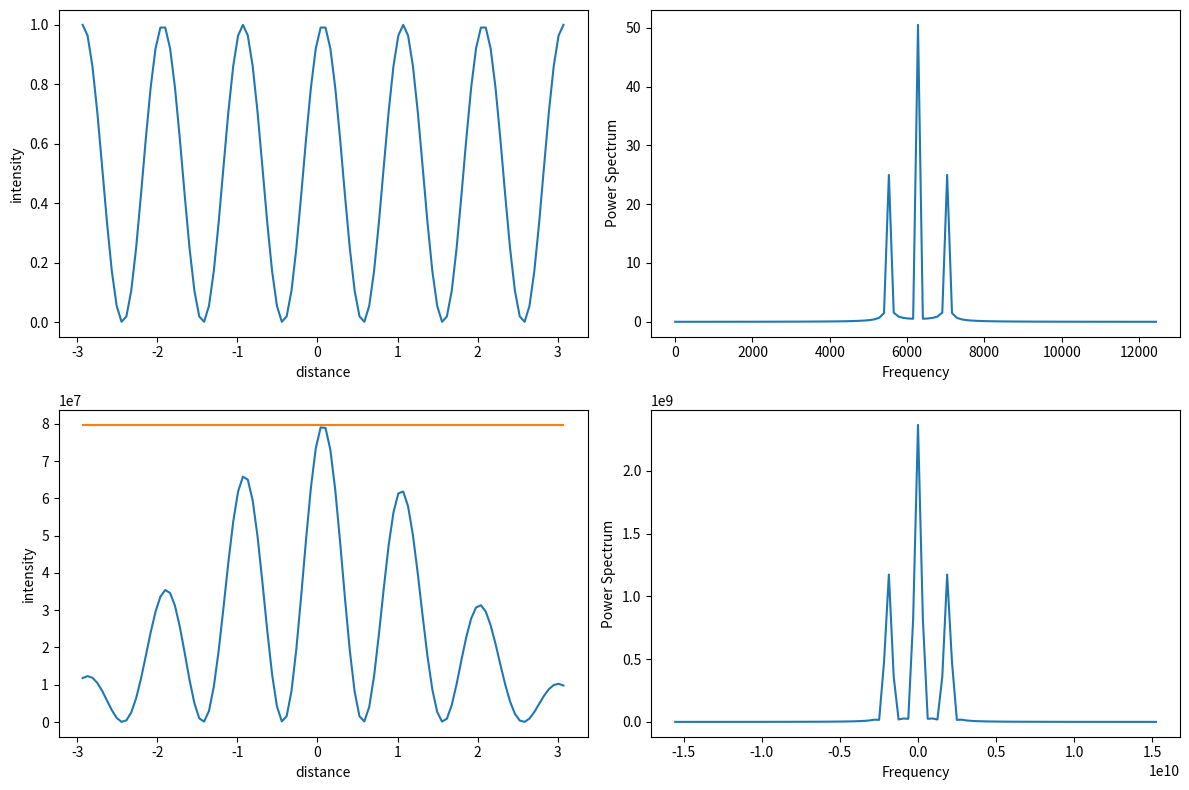
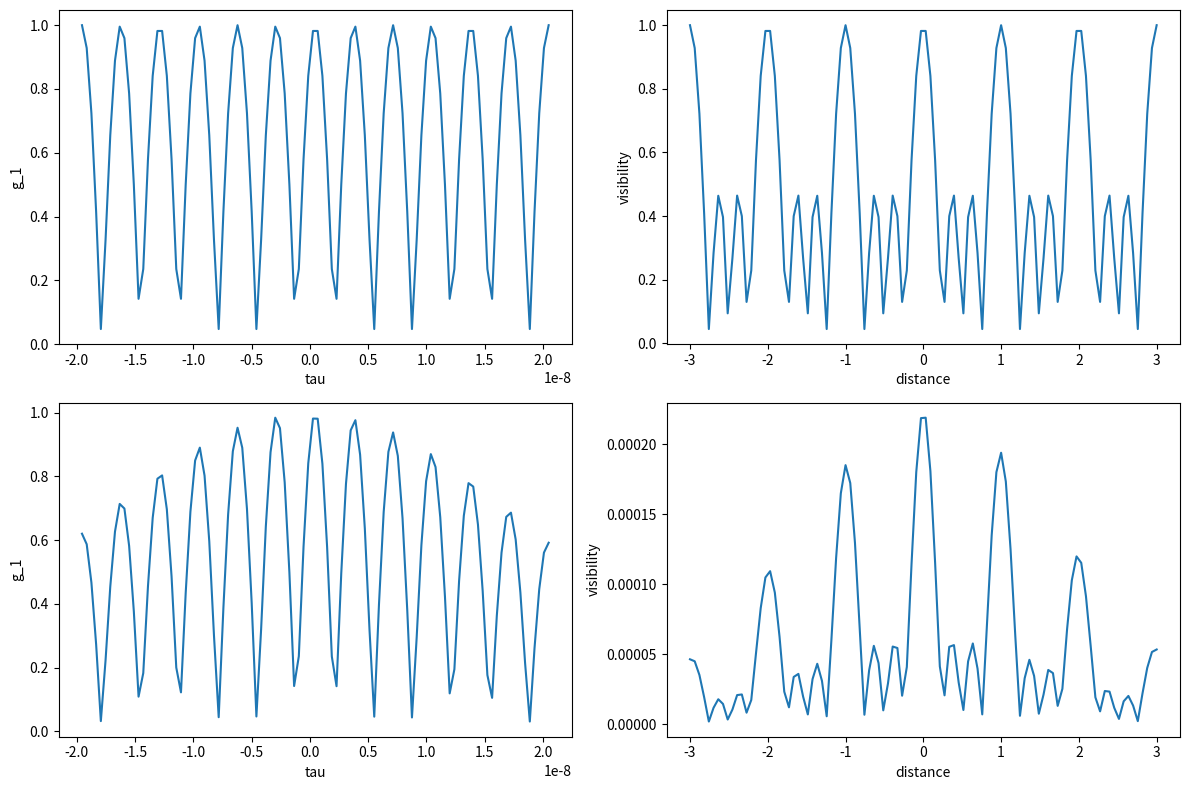

Generate these figures, in order, with matplotlib:
import numpy as np
from scipy.constants import c
from scipy.fft import fft, fftfreq
import matplotlib.pyplot as plt
import seaborn as sb

def electric_field_monochromatic(E_0, k, z, t, position_delay):
    l1 = 0.07
    tau = 2*(l1-position_delay)/c
    w_0 = k*c
    return (E_0/np.sqrt(2))*(np.exp(1j*(k*z -w_0*t)) + np.exp(1j*(k*(z) - w_0*(t+tau))))

def intensity_mono(E_0, k, position_delay):
    return ((E_0**2)*(np.cos(position_delay*k) + 1))/2


def int_pulse_1D(largeur, t, z, k, position_delay):
    w_0 = k*c
    tau = np.empty(len(position_delay))
    l1 = 0.07
    #E_t = np.array((len(t), len(position_delay)))
    I = np.empty(len(position_delay))
    for j in range(len(position_delay)):
        tau[j] = 2*(l1 - position_delay[j])/c
        E_0 = np.sqrt(1/(np.sqrt(2*np.pi)*largeur))*np.exp(-np.square(((t+tau[j])-(z)/c)/(2*largeur)))
        E_t = (E_0/np.sqrt(2))*(np.exp(1j*(k*(z) -w_0*t)) + np.exp(1j*(k*z - w_0*(t+tau[j]))))
        I[j] = np.conjugate(E_t)*E_t
    return I

def g_1_mono(w_0, tau):
    return np.cos(w_0*tau)

def g_1_pulse(w_0, tau, largeur):
    return np.exp(-np.square(tau/(np.sqrt(8)*largeur)))*g_1_mono(w_0, tau)

preselected_angle = np.pi/3
phi_x = 0
phi_y = 0
postselected_angle = np.pi/4

N = 100
largeur = 10e-9 #ns
v = 0.6*0.01 #m/s

wavelength_0 = 640e-9
w_0 = 2*np.pi*c/wavelength_0

d_min = -3
d_max = 3
distances = np.linspace(d_min, d_max, N)
time = np.linspace(d_max/c + d_min/c, d_max/c+d_max/c, N)

#-------------------------------------------MONOCHROMATIQUE 1 SEULE FREQUENCE----------------------------------------------------------------------

HeNe_laser = electric_field_monochromatic(E_0=1, k=2*np.pi/wavelength_0, z=0, t=time, position_delay=(distances))
HeNe_intensity = (np.conjugate(HeNe_laser)*HeNe_laser)/2

HeNe_intensity_max = np.max(HeNe_intensity)

# Perform FFT to find the spectrum
HeNe_spectrum = np.fft.fftshift(np.fft.fft(HeNe_intensity))

#------------------------------------------DIODE 1 SEULE FREQUENCE-----------------------------------------------------------

l1 = 0.07
tau_0 = np.linspace(0, 0, N)
diode_intensity = int_pulse_1D(largeur=largeur, t=0, z=0, k=2*np.pi/wavelength_0, position_delay=(distances))
diode_intensity_0 = int_pulse_1D(largeur=largeur, t=0, z=0, k=2*np.pi/wavelength_0, position_delay=tau_0)

Z = diode_intensity
# Calculate the time step from the time array
dt = time[1] - time[0]

# Perform FFT to find the spectrum
diode_spectrum = np.fft.fftshift(np.fft.fft(Z))

# Frequency axis in radians per second
omega = 2 * np.pi * np.fft.fftshift(np.fft.fftfreq(len(time), dt))

n = np.arange(N)
sr=2000
T = N/sr
freq_axis = 2*np.pi*n/T 


fig, axs = plt.subplots(2, 2, figsize=(12, 8))

axs[0,0].plot(l1-distances, HeNe_intensity)
axs[0,0].set_xlabel('distance')
axs[0,0].set_ylabel('intensity')

axs[0,1].plot(freq_axis, np.abs(HeNe_spectrum))
axs[0,1].set_xlabel('Frequency')
axs[0,1].set_ylabel('Power Spectrum')

axs[1,0].plot(l1-distances, Z)
axs[1,0].plot(l1-distances, diode_intensity_0)
axs[1,0].set_xlabel('distance')
axs[1,0].set_ylabel('intensity')

axs[1,1].plot(omega, np.abs(diode_spectrum))
axs[1,1].set_xlabel('Frequency')
axs[1,1].set_ylabel('Power Spectrum')

plt.savefig('intensity_et_spectrum.png')
plt.tight_layout()
plt.show()

#-------------------------------------------VISIBILITY MONOCHROMATIQUE 1 SEULE FREQUENCE----------------------------------------------------------------------
l1 = 0.07
#distances = np.linspace(0, 0.14, N)
tau = 2*(l1-distances)/c
w_0 = 2*np.pi*c/wavelength_0

HeNe_laser_0 = electric_field_monochromatic(E_0=1, k=2*np.pi/wavelength_0, z=0, t=0, position_delay=0)
HeNe_I1 = np.conjugate(HeNe_laser_0)*HeNe_laser_0
HeNe_I2 = (np.conjugate(HeNe_laser)*HeNe_laser)


HeNe_g_1 = g_1_mono(w_0, tau)
HeNe_g_1 = np.sqrt(np.conjugate(HeNe_g_1)*HeNe_g_1)

HeNe_vis = ((2*np.sqrt(HeNe_I1)*np.sqrt(HeNe_I2))/(HeNe_I1+HeNe_I2))*(HeNe_g_1)


#------------------------------------------VISIBILITY DIODE 1 SEULE FREQUENCE-----------------------------------------------------------
tau_0 = np.linspace(0, 0, N)
diode_laser_0 = int_pulse_1D(largeur, 0, 0, 2*np.pi/wavelength_0, tau_0)
diode_I1 = np.conjugate(diode_laser_0)*diode_laser_0
diode_I2 = diode_intensity

diode_g_1 = g_1_pulse(w_0, tau, largeur)
diode_g_1 = np.sqrt(np.conjugate(diode_g_1)*diode_g_1)
diode_vis = ((2*np.sqrt(diode_I1)*np.sqrt(diode_I2))/(diode_I1+diode_I2))*(diode_g_1)


fig, axs = plt.subplots(2, 2, figsize=(12, 8))

axs[0,0].plot(tau, np.sqrt(np.conjugate(HeNe_g_1)*HeNe_g_1))
axs[0,0].set_xlabel('tau')
axs[0,0].set_ylabel('g_1')

axs[0,1].plot(distances, HeNe_vis)
axs[0,1].set_xlabel('distance')
axs[0,1].set_ylabel('visibility')

axs[1,0].plot(tau, np.sqrt(np.conjugate(diode_g_1)*(diode_g_1)))
axs[1,0].set_xlabel('tau')
axs[1,0].set_ylabel('g_1')

axs[1,1].plot(distances, diode_vis)
axs[1,1].set_xlabel('distance')
axs[1,1].set_ylabel('visibility')

plt.tight_layout()
plt.savefig('g_1_et_visibility.png')
plt.show()
